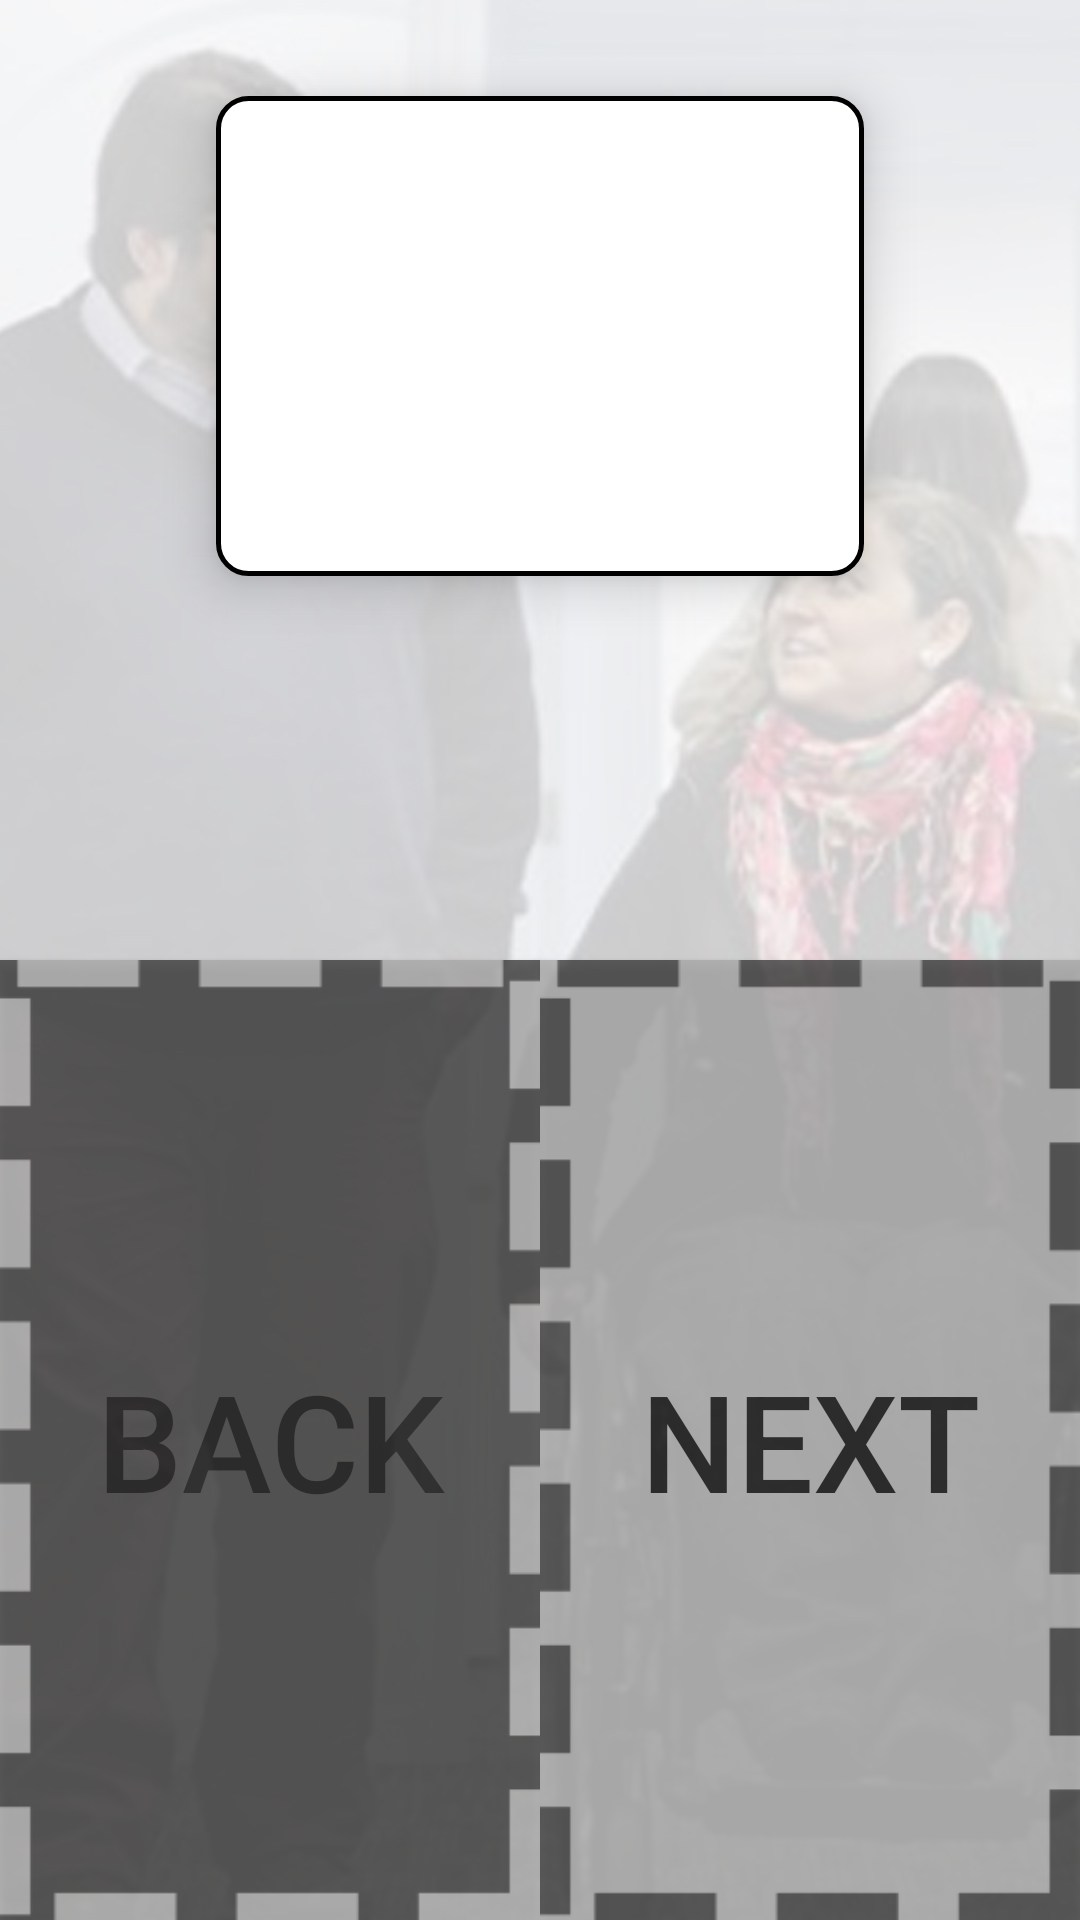

Write the Android layout XML for this screen, with the resource values it uses.
<!-- AndroidManifest.xml: application theme AppTheme -->
<!-- res/layout/postulacion_aceptada.xml -->
<?xml version="1.0" encoding="utf-8"?>
<androidx.constraintlayout.widget.ConstraintLayout xmlns:tools="http://schemas.android.com/tools"
    android:layout_width="match_parent"
    android:layout_height="match_parent"
    xmlns:android="http://schemas.android.com/apk/res/android"
    android:background="@drawable/background_login"
    xmlns:app="http://schemas.android.com/apk/res-auto">




    <androidx.constraintlayout.widget.Guideline
        android:id="@+id/left_guideline"
        android:layout_width="wrap_content"
        android:layout_height="wrap_content"
        android:orientation="vertical"
        app:layout_constraintGuide_begin="0dp" />

    <androidx.constraintlayout.widget.Guideline
        android:layout_width="wrap_content"
        android:layout_height="wrap_content"
        android:id="@+id/right_guideline"
        app:layout_constraintGuide_percent="1"
        android:orientation="vertical"/>

    <androidx.constraintlayout.widget.Guideline
        android:layout_width="wrap_content"
        android:layout_height="wrap_content"
        android:id="@+id/top_guideline"
        app:layout_constraintGuide_percent="0"
        android:orientation="horizontal"/>

    <androidx.constraintlayout.widget.Guideline
        android:layout_width="wrap_content"
        android:layout_height="wrap_content"
        android:id="@+id/middle"
        app:layout_constraintGuide_percent=".5"
        android:orientation="horizontal"/>

    <androidx.constraintlayout.widget.Guideline
        android:layout_width="wrap_content"
        android:layout_height="wrap_content"
        android:id="@+id/bottom2_guideline"
        app:layout_constraintGuide_percent="1"
        android:orientation="horizontal"/>

    <androidx.constraintlayout.widget.Guideline
        android:id="@+id/large1_guideline"
        android:layout_width="wrap_content"
        android:layout_height="wrap_content"
        android:orientation="vertical"
        app:layout_constraintGuide_percent="0.2" />

    <androidx.constraintlayout.widget.Guideline
        android:layout_width="wrap_content"
        android:layout_height="wrap_content"
        android:id="@+id/large2_guideline"
        app:layout_constraintGuide_percent="0.8"
        android:orientation="vertical"/>

    <androidx.constraintlayout.widget.Guideline
        android:id="@+id/ancho1_guideline"
        android:layout_width="wrap_content"
        android:layout_height="wrap_content"
        android:orientation="horizontal"
        app:layout_constraintGuide_percent="0.05" />

    <androidx.constraintlayout.widget.Guideline
        android:layout_width="wrap_content"
        android:layout_height="wrap_content"
        android:id="@+id/ancho2_guideline"
        app:layout_constraintGuide_percent="0.25"
        android:orientation="horizontal"/>

    <androidx.constraintlayout.widget.Guideline
        android:id="@+id/ancho3_guideline"
        android:layout_width="wrap_content"
        android:layout_height="wrap_content"
        android:orientation="horizontal"
        app:layout_constraintGuide_percent="0.30" />

    <androidx.constraintlayout.widget.Guideline
        android:layout_width="wrap_content"
        android:layout_height="wrap_content"
        android:id="@+id/mitad"
        app:layout_constraintGuide_percent="0.5"
        android:orientation="vertical"/>

    <Button
        android:id="@+id/btn1"
        android:layout_width="0dp"
        android:layout_height="0dp"
        android:alpha="0.75"
        android:background="@drawable/btn3"
        android:text="@string/Back"
        android:onClick="anteriorPostulacionAceptada"
        android:textColor="@color/black"
        android:textSize="45sp"
        app:layout_constraintBottom_toBottomOf="@+id/bottom2_guideline"
        app:layout_constraintLeft_toLeftOf="@+id/left_guideline"
        app:layout_constraintRight_toRightOf="@+id/mitad"
        app:layout_constraintTop_toTopOf="@+id/middle" />
    <Button
        android:id="@+id/btn2"
        android:layout_width="0dp"
        android:layout_height="0dp"
        android:alpha="0.75"
        android:background="@drawable/btn4"
        android:text="@string/Next"
        android:onClick="siguientePostulacionAceptada"
        android:textColor="@color/black"
        android:textSize="45sp"
        app:layout_constraintBottom_toBottomOf="@+id/bottom2_guideline"
        app:layout_constraintLeft_toLeftOf="@+id/mitad"
        app:layout_constraintRight_toRightOf="@+id/right_guideline"
        app:layout_constraintTop_toTopOf="@+id/middle" />

    <FrameLayout
        android:layout_width="0dp"
        android:layout_height="0dp"
        android:id="@+id/framePrueba"
        app:layout_constraintBottom_toTopOf="@+id/ancho3_guideline"
        app:layout_constraintLeft_toLeftOf="@+id/large1_guideline"
        app:layout_constraintRight_toRightOf="@+id/large2_guideline"
        android:background="@drawable/et_style"
        android:onClick="irPostulaciones"
        app:layout_constraintTop_toTopOf="@id/ancho1_guideline"
        android:elevation="10dp">
    </FrameLayout>



</androidx.constraintlayout.widget.ConstraintLayout>
<!-- resources referenced by this layout -->
<resources>
  <color name="black">#000</color>
  <!-- drawable background_login: jpg bitmap (drawable, 334459 bytes) -->
  <!-- drawable btn3: jpg bitmap (drawable, 23876 bytes) -->
  <!-- drawable btn4: jpg bitmap (drawable, 23842 bytes) -->
  <!-- drawable et_style (drawable) -->
  <?xml version="1.0" encoding="utf-8"?>
  <shape xmlns:android="http://schemas.android.com/apk/res/android"
      android:shape="rectangle">
      <solid android:color="@color/white" />
      <corners android:radius="10dp" />
      <stroke android:width="5px" android:color="@color/black" />
  </shape>
  <string name="Back">Back</string>
  <string name="Next">Next</string>
  <style name="AppTheme" parent="Theme.AppCompat.Light.DarkActionBar">
          
          <item name="colorPrimary">@color/colorPrimary</item>
          <item name="colorPrimaryDark">@color/colorPrimaryDark</item>
          <item name="colorAccent">@color/colorAccent</item>
      </style>
  <color name="white">#fff</color>
  <color name="colorPrimary">#6200EE</color>
  <color name="colorPrimaryDark">#3700B3</color>
  <color name="colorAccent">#03DAC5</color>
</resources>
